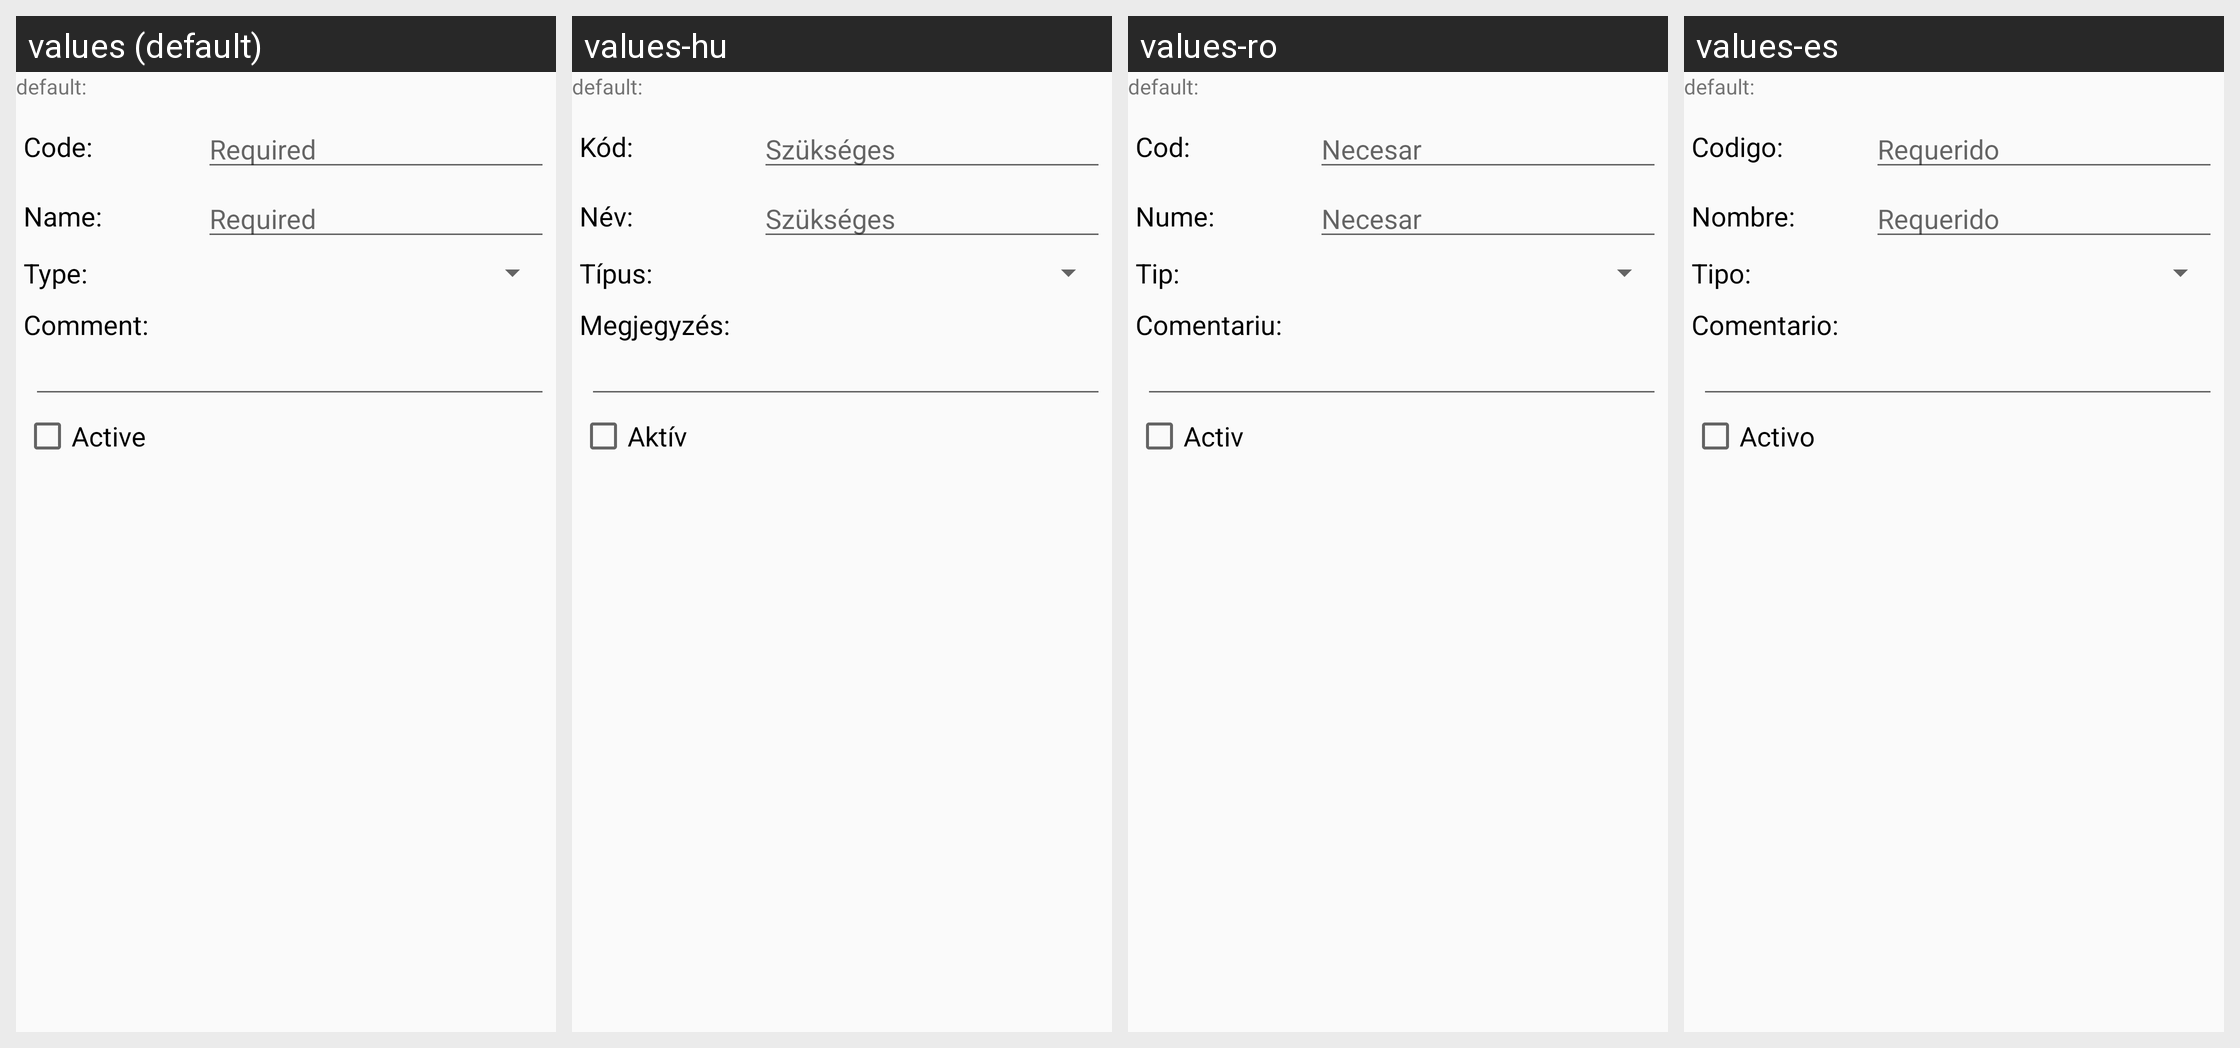

Here is an Android app screen in its default locale and in the app's own translations. Write out the translated-string differences for the strings that appear on this screen.
Android screen res/layout/fragment_uom_edit.xml rendered under 4 locales, left to right: values (default), values-hu, values-ro, values-es. Device: Nexus 5 (rendered at 1080×1920; each locale shown at half size, 540×960, under a caption strip naming it); theme AppTheme.
Other locales in the repository, not shown: values-de.
Strings drawn on this screen, with the default value and each locale's value (text and hints the layout hard-codes, and strings that could not be matched under every locale, appear in the picture but are not listed):

gen_code_label
  values: Code:
  values-hu: Kód:
  values-ro: Cod:
  values-es: Codigo:

gen_required
  values: Required
  values-hu: Szükséges
  values-ro: Necesar
  values-es: Requerido

gen_name_label
  values: Name:
  values-hu: Név:
  values-ro: Nume:
  values-es: Nombre:

gen_type_label
  values: Type:
  values-hu: Típus:
  values-ro: Tip:
  values-es: Tipo:

gen_comment_label
  values: Comment:
  values-hu: Megjegyzés:
  values-ro: Comentariu:
  values-es: Comentario:

gen_is_active
  values: Active
  values-hu: Aktív
  values-ro: Activ
  values-es: Activo
